2-way image classification set "datasets" from GitHub (peterhsu2018/AIA_project); label vocabulary: abnormal, normal.

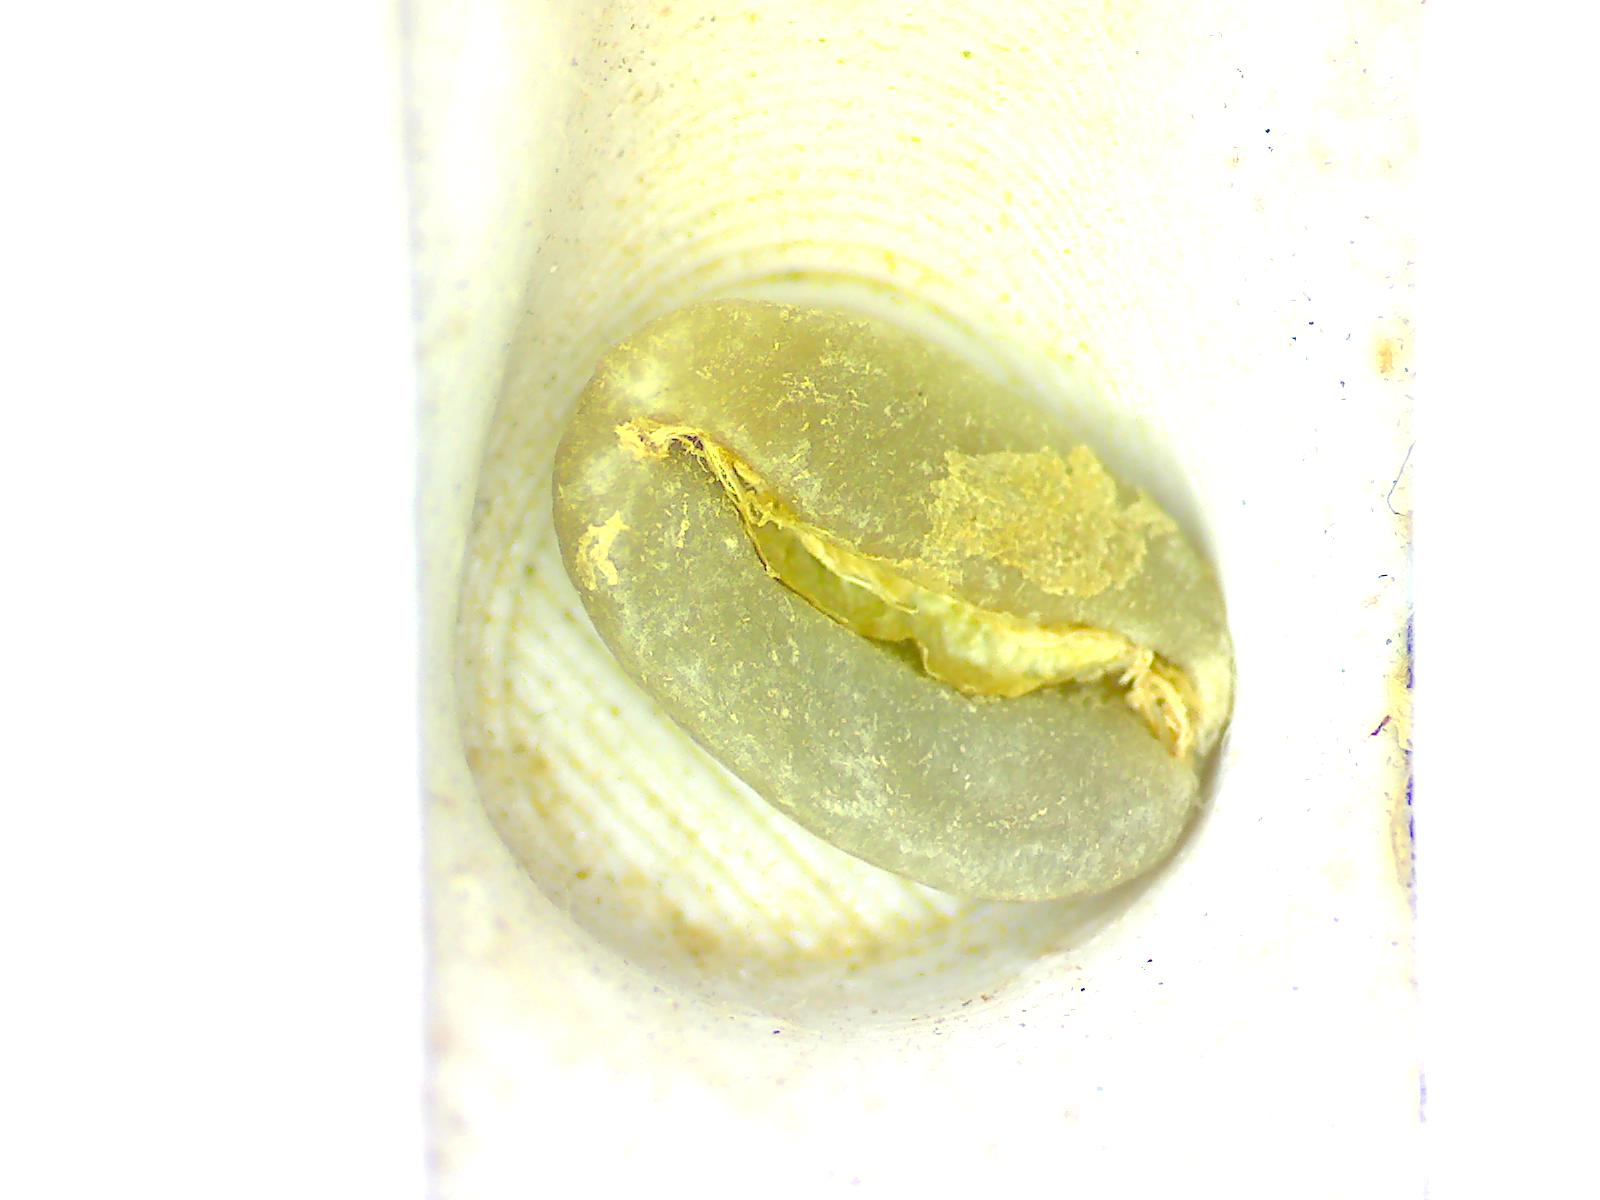
Label: normal

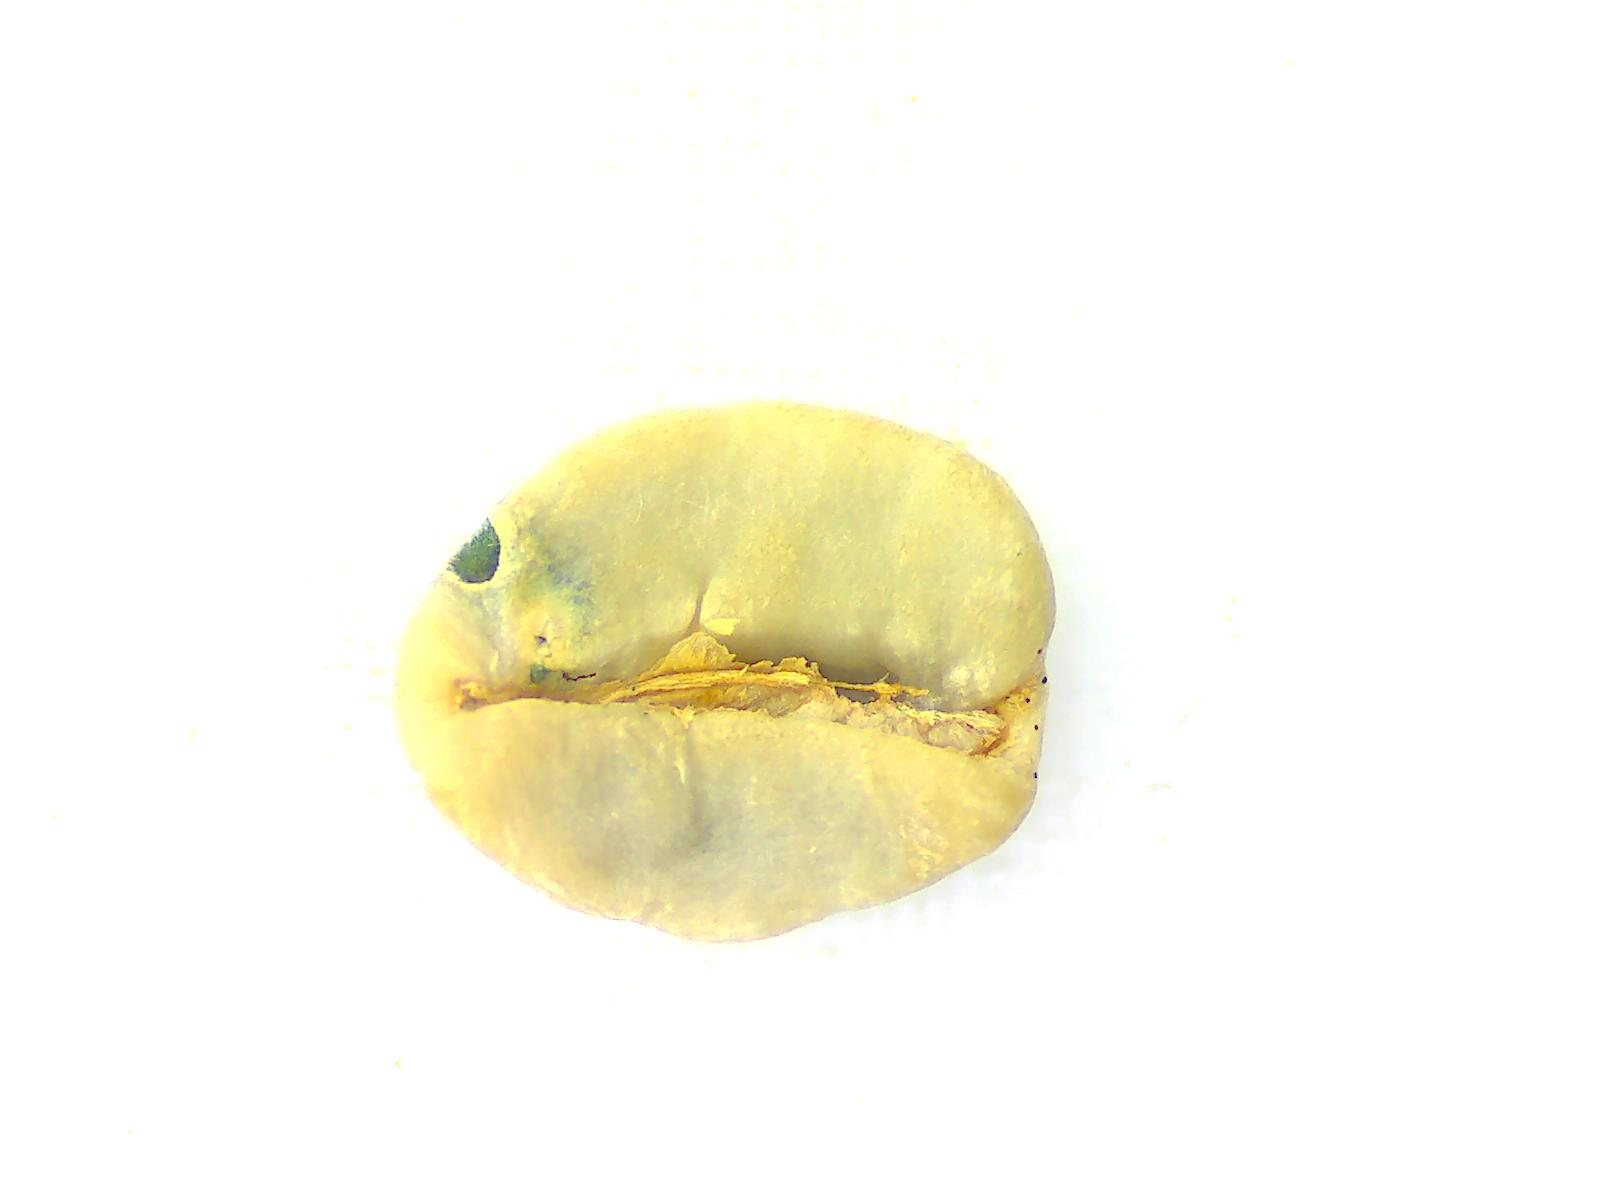
Label: abnormal

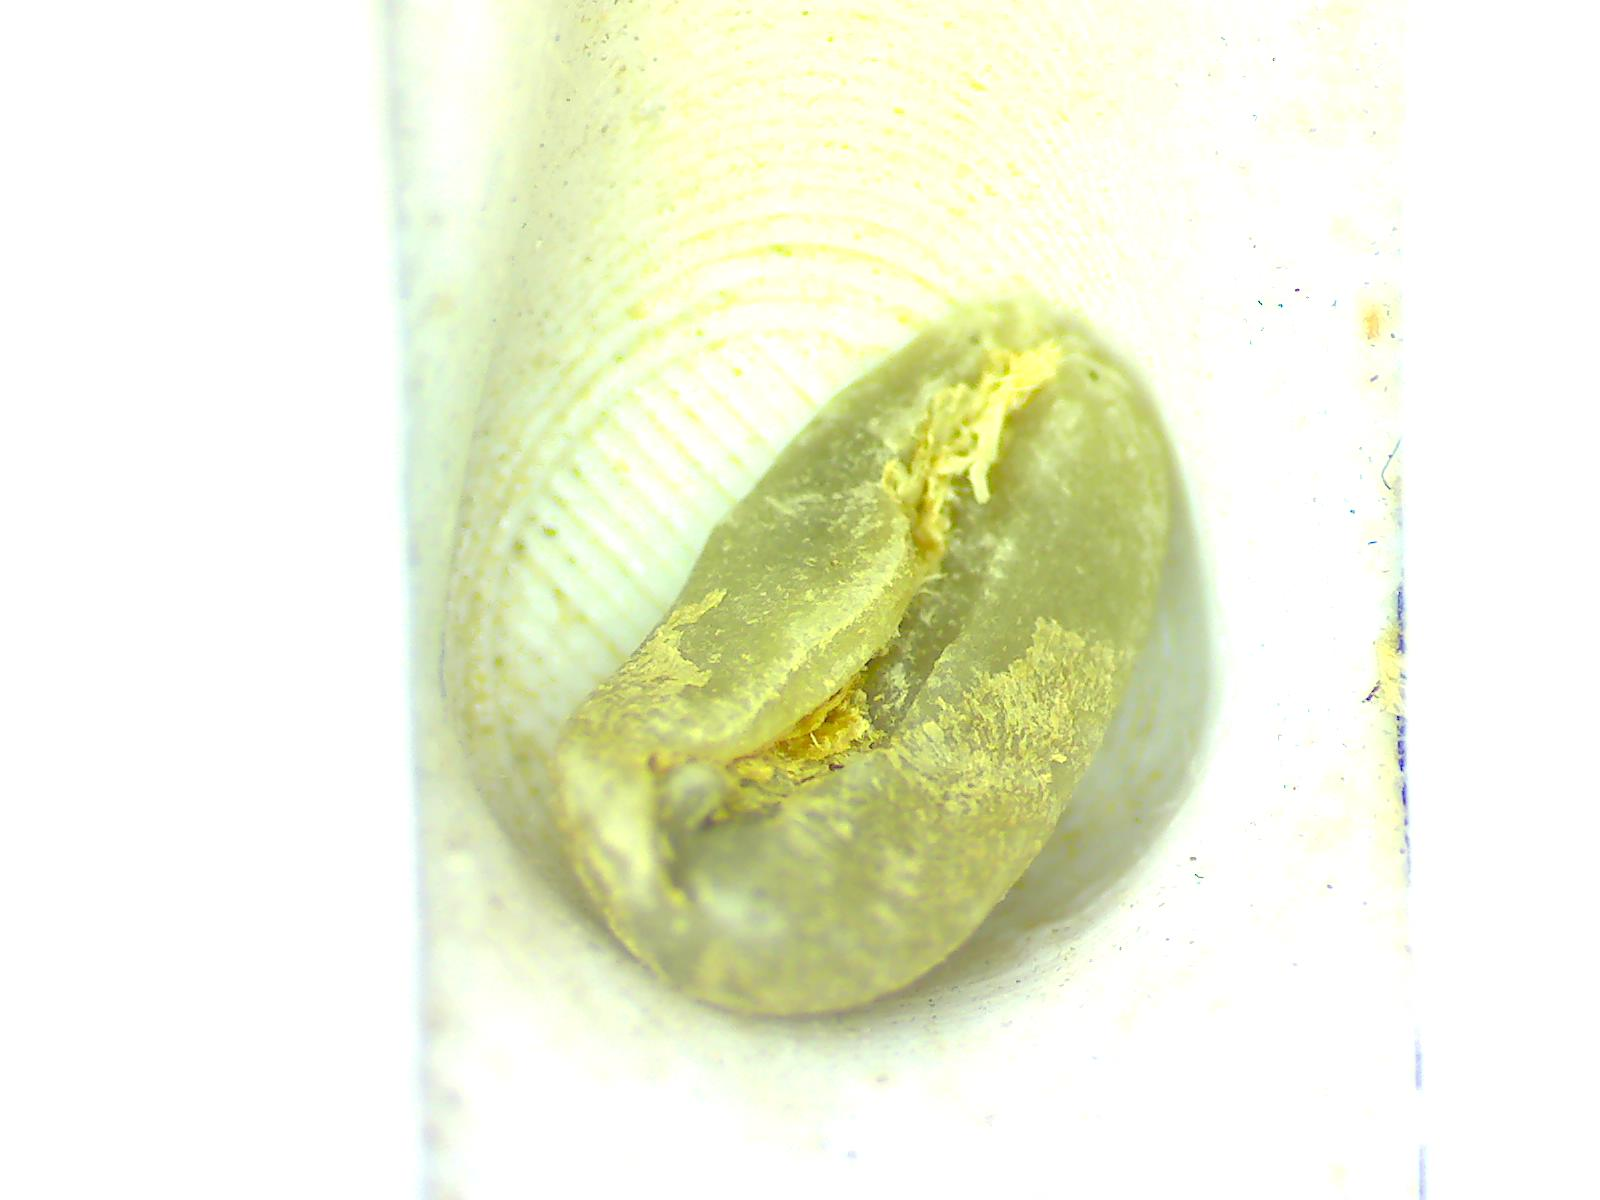
Label: normal

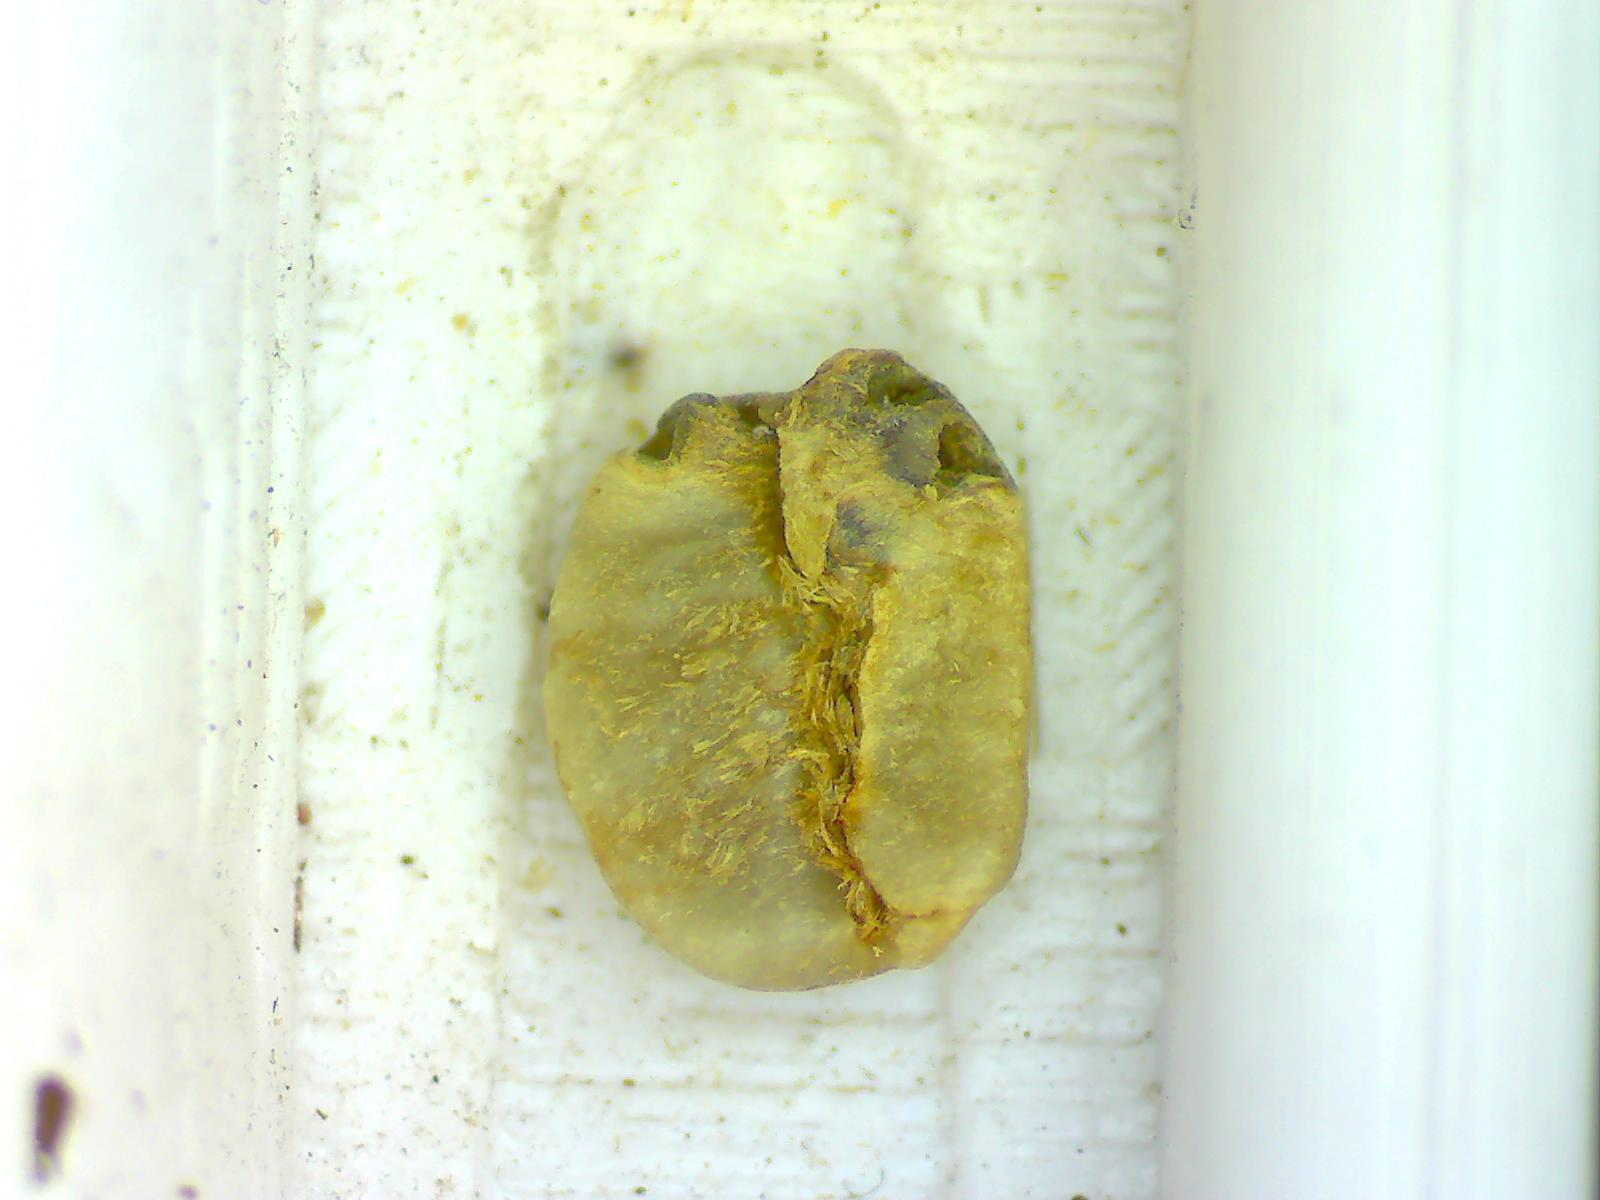
Label: abnormal

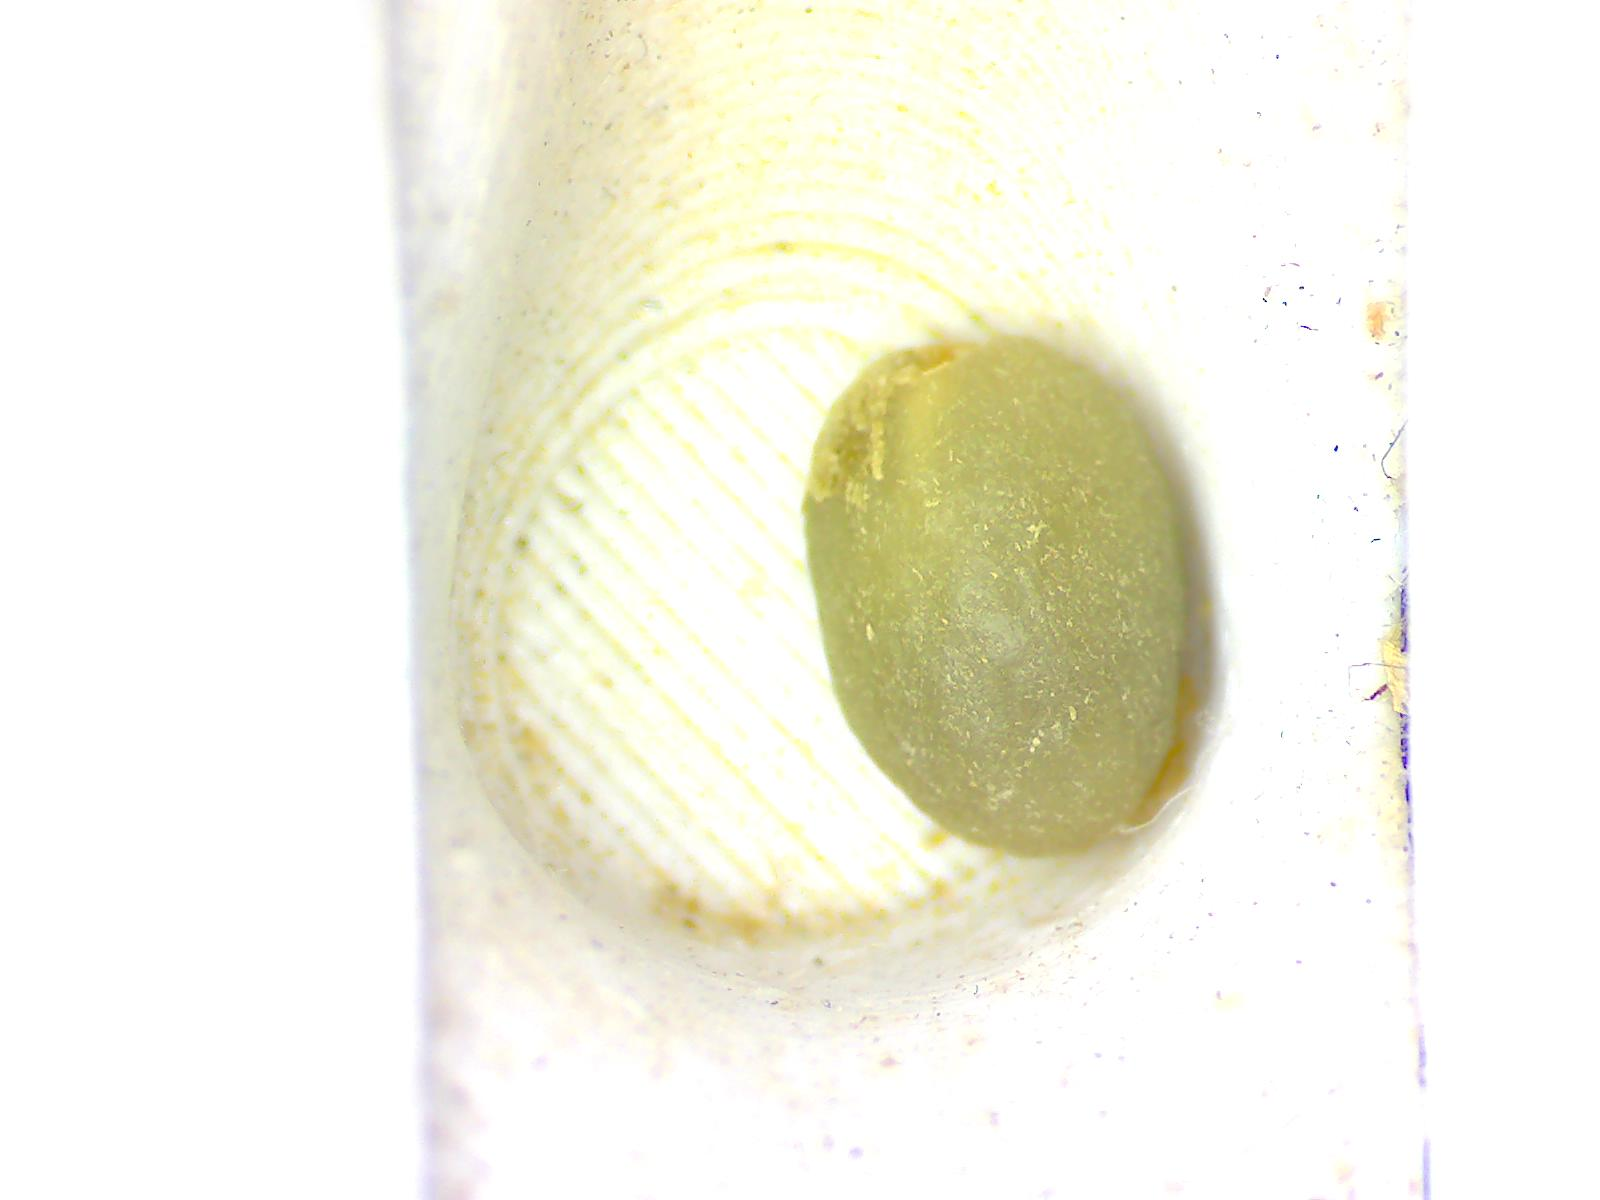
Label: normal

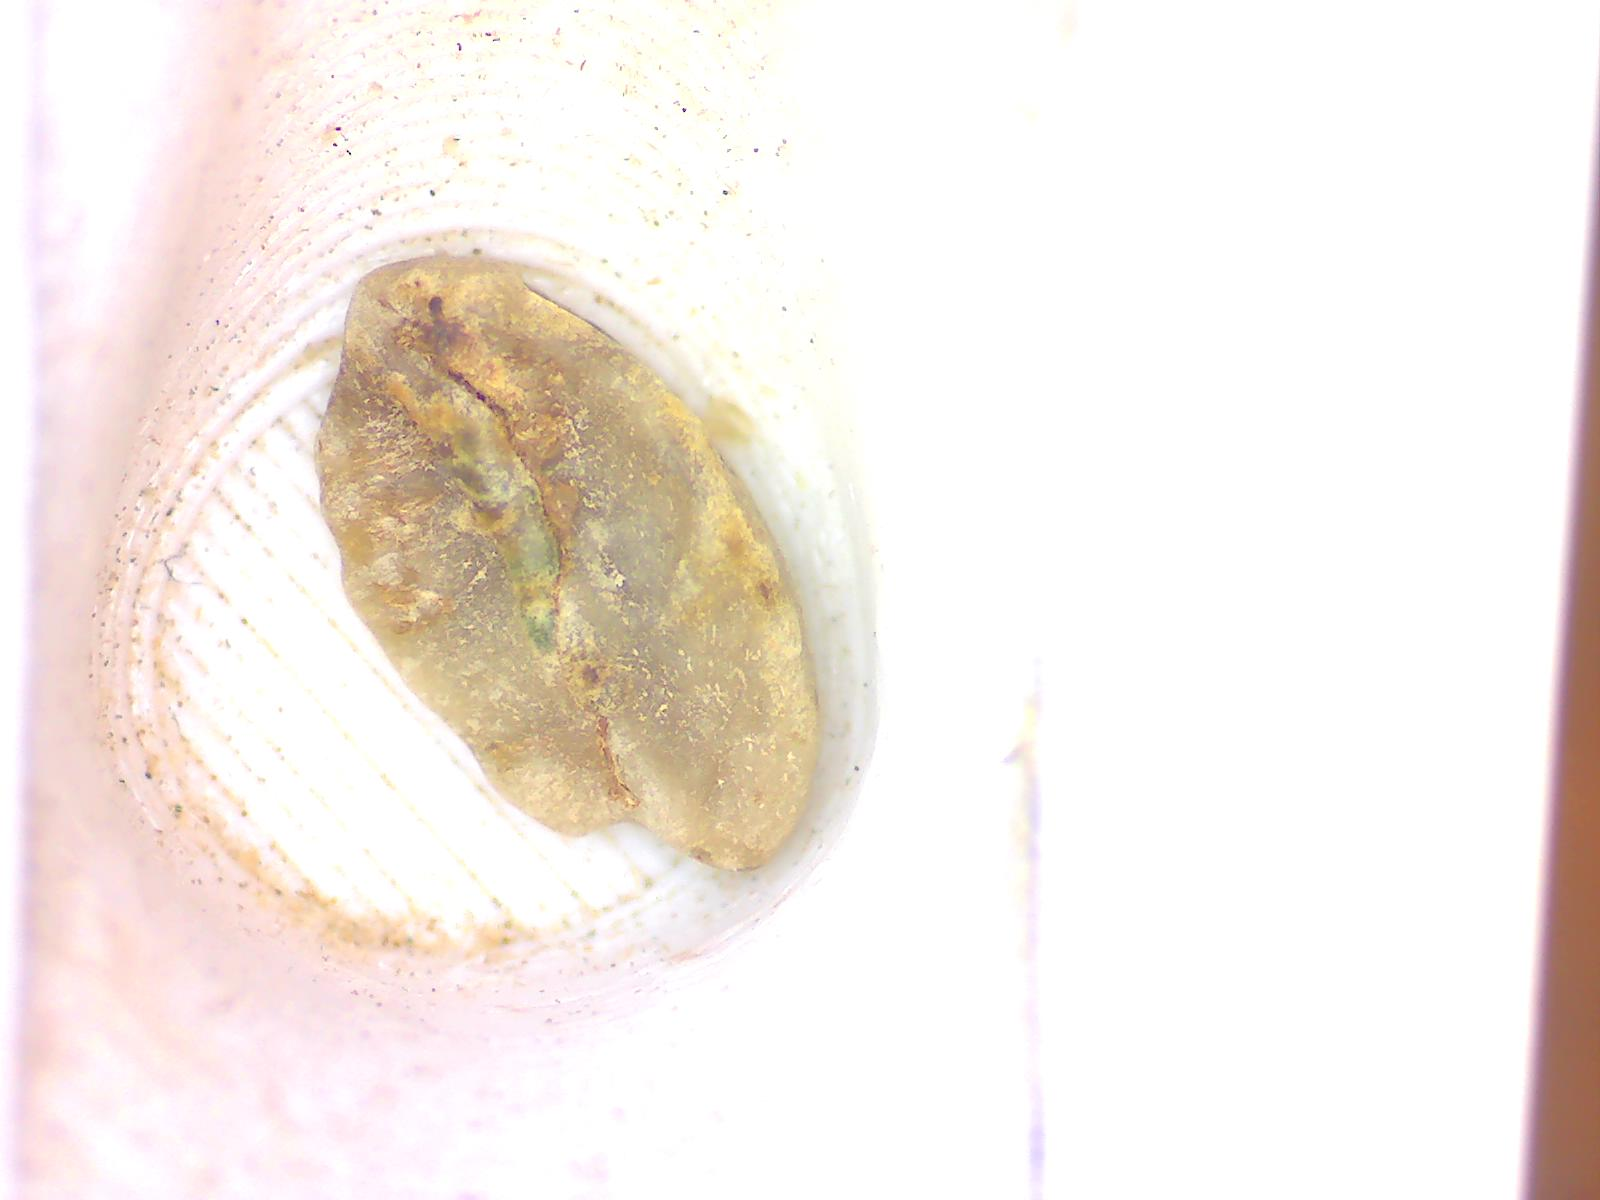
Label: abnormal
